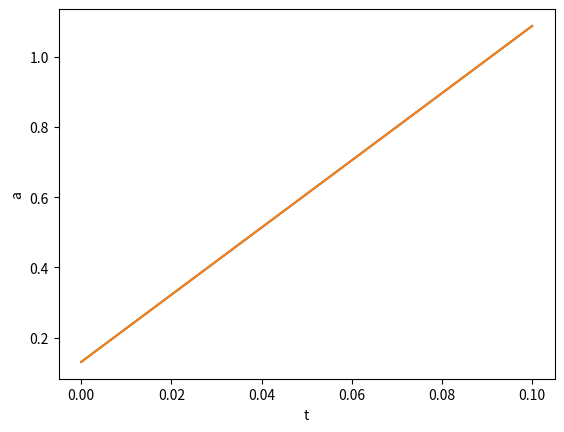

The matplotlib source for this figure:
"""
Created on Thu Jun 16 14:39:21 2022

[redacted]
"""
# python code to solve for the angle theta (or a), which is between the gyroscope axis and the vertical, as a function of time. 
# this is to describe nutation.
# complementary to the main simulation code. output from this file will need to be manually added to file 'simulation.m'
import numpy as np
import matplotlib.pyplot as plt
a=0.161
omega0=60 #rate of spin
I0=0.05  #MOI around spin axis
Ip=0.023   #around diameter
omegap=a*2.295*9.81/(I0*omega0)
L=I0*omega0*a    
def odeEuler(f,y0,t):
   
    y2 = np.zeros(len(t))
    y2[0] = y0
    for n in range(0,len(t)-1):
        y2[n+1] = y2[n] + f(y2[n],t[n])*(t[n+1] - t[n])
    return y2

t = np.linspace(0,0.1,600)
y0 = np.pi/24
f = lambda y2,t: (1/I0)*np.sqrt(abs(L**2+omegap*a*(Ip-(Ip-I0)*np.sin(y2)**2)**2-2*L*omegap*a*(Ip-(Ip-I0)*np.sin(y2)**2)*np.cos(y2)))
y2 = odeEuler(f,y0,t)
y=np.array(y2)

print(y)
m, b = np. polyfit(t, y, 1)
print(m,b)
plt. plot(t, m*t + b)
plt.plot(t,y)
plt.xlabel('t')
plt.ylabel('a')
plt.show()
